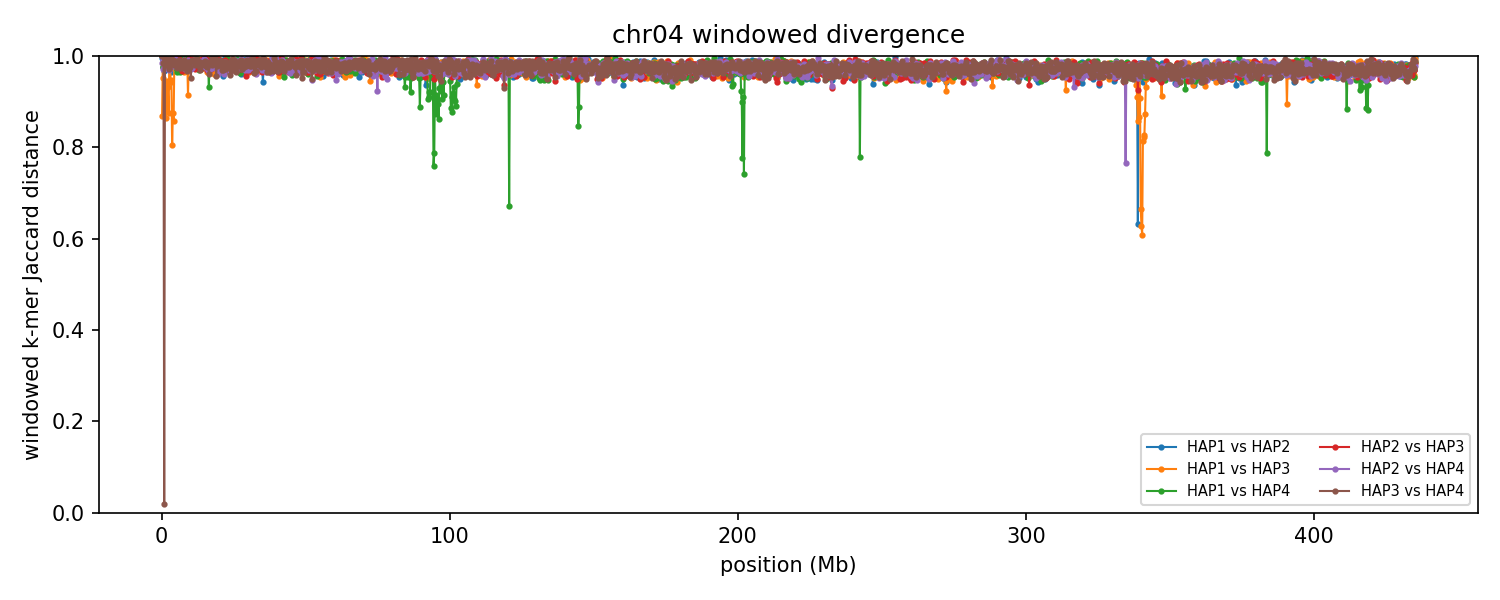

The data file committed next to this chart (first rows):
group	win_start	win_end	unit_a	unit_b	hap_a	hap_b	chrom_a	chrom_b	kmers_a	kmers_b	shared	union	jaccard_distance
chr04	1	250000	HAP1_chr04	HAP2_chr04	HAP1	HAP2	4	4	13311	196713	850	209174	0.9959
chr04	1	250000	HAP1_chr04	HAP3_chr04	HAP1	HAP3	4	4	13311	9864	2711	20464	0.8675
chr04	1	250000	HAP1_chr04	HAP4_chr04	HAP1	HAP4	4	4	13311	224618	235	237694	0.999
chr04	1	250000	HAP2_chr04	HAP3_chr04	HAP2	HAP3	4	4	196713	9864	39	206538	0.9998
chr04	1	250000	HAP2_chr04	HAP4_chr04	HAP2	HAP4	4	4	196713	224618	6356	414975	0.9847
chr04	1	250000	HAP3_chr04	HAP4_chr04	HAP3	HAP4	4	4	9864	224618	30	234452	0.9999
chr04	250001	500000	HAP1_chr04	HAP2_chr04	HAP1	HAP2	4	4	96857	208720	588	304989	0.9981
chr04	250001	500000	HAP1_chr04	HAP3_chr04	HAP1	HAP3	4	4	96857	7266	2346	101777	0.9769
chr04	250001	500000	HAP1_chr04	HAP4_chr04	HAP1	HAP4	4	4	96857	211925	7551	301231	0.9749
chr04	250001	500000	HAP2_chr04	HAP3_chr04	HAP2	HAP3	4	4	208720	7266	11	215975	0.9999
chr04	250001	500000	HAP2_chr04	HAP4_chr04	HAP2	HAP4	4	4	208720	211925	2684	417961	0.9936
chr04	250001	500000	HAP3_chr04	HAP4_chr04	HAP3	HAP4	4	4	7266	211925	41	219150	0.9998
chr04	500001	750000	HAP1_chr04	HAP2_chr04	HAP1	HAP2	4	4	223072	224036	5949	441159	0.9865
chr04	500001	750000	HAP1_chr04	HAP3_chr04	HAP1	HAP3	4	4	223072	185488	18670	389890	0.9521
chr04	500001	750000	HAP1_chr04	HAP4_chr04	HAP1	HAP4	4	4	223072	232546	11183	444435	0.9748
chr04	500001	750000	HAP2_chr04	HAP3_chr04	HAP2	HAP3	4	4	224036	185488	5570	403954	0.9862
chr04	500001	750000	HAP2_chr04	HAP4_chr04	HAP2	HAP4	4	4	224036	232546	12741	443841	0.9713
chr04	500001	750000	HAP3_chr04	HAP4_chr04	HAP3	HAP4	4	4	185488	232546	6535	411499	0.9841
chr04	750001	1000000	HAP1_chr04	HAP2_chr04	HAP1	HAP2	4	4	214463	170756	12266	372953	0.9671
chr04	750001	1000000	HAP1_chr04	HAP3_chr04	HAP1	HAP3	4	4	214463	225175	11016	428622	0.9743
chr04	750001	1000000	HAP1_chr04	HAP4_chr04	HAP1	HAP4	4	4	214463	225185	11018	428630	0.9743
chr04	750001	1000000	HAP2_chr04	HAP3_chr04	HAP2	HAP3	4	4	170756	225175	7009	388922	0.982
chr04	750001	1000000	HAP2_chr04	HAP4_chr04	HAP2	HAP4	4	4	170756	225185	7000	388941	0.982
chr04	750001	1000000	HAP3_chr04	HAP4_chr04	HAP3	HAP4	4	4	225175	225185	223152	227208	0.01785
chr04	1000001	1250000	HAP1_chr04	HAP2_chr04	HAP1	HAP2	4	4	218804	137826	5223	351407	0.9851
chr04	1000001	1250000	HAP1_chr04	HAP3_chr04	HAP1	HAP3	4	4	218804	232603	32455	418952	0.9225
chr04	1000001	1250000	HAP1_chr04	HAP4_chr04	HAP1	HAP4	4	4	218804	187478	6307	399975	0.9842
chr04	1000001	1250000	HAP2_chr04	HAP3_chr04	HAP2	HAP3	4	4	137826	232603	5632	364797	0.9846
chr04	1000001	1250000	HAP2_chr04	HAP4_chr04	HAP2	HAP4	4	4	137826	187478	4479	320825	0.986
chr04	1000001	1250000	HAP3_chr04	HAP4_chr04	HAP3	HAP4	4	4	232603	187478	6557	413524	0.9841
chr04	1250001	1500000	HAP1_chr04	HAP2_chr04	HAP1	HAP2	4	4	201583	195860	6877	390566	0.9824
chr04	1250001	1500000	HAP1_chr04	HAP3_chr04	HAP1	HAP3	4	4	201583	212294	49443	364434	0.8643
chr04	1250001	1500000	HAP1_chr04	HAP4_chr04	HAP1	HAP4	4	4	201583	68777	1107	269253	0.9959
chr04	1250001	1500000	HAP2_chr04	HAP3_chr04	HAP2	HAP3	4	4	195860	212294	6645	401509	0.9835
chr04	1250001	1500000	HAP2_chr04	HAP4_chr04	HAP2	HAP4	4	4	195860	68777	1558	263079	0.9941
chr04	1250001	1500000	HAP3_chr04	HAP4_chr04	HAP3	HAP4	4	4	212294	68777	1730	279341	0.9938
chr04	1500001	1750000	HAP1_chr04	HAP2_chr04	HAP1	HAP2	4	4	225603	220718	4546	441775	0.9897
chr04	1500001	1750000	HAP1_chr04	HAP3_chr04	HAP1	HAP3	4	4	225603	221397	36712	410288	0.9105
chr04	1500001	1750000	HAP1_chr04	HAP4_chr04	HAP1	HAP4	4	4	225603	226154	3552	448205	0.9921
chr04	1500001	1750000	HAP2_chr04	HAP3_chr04	HAP2	HAP3	4	4	220718	221397	9716	432399	0.9775
chr04	1500001	1750000	HAP2_chr04	HAP4_chr04	HAP2	HAP4	4	4	220718	226154	4587	442285	0.9896
chr04	1500001	1750000	HAP3_chr04	HAP4_chr04	HAP3	HAP4	4	4	221397	226154	8864	438687	0.9798
chr04	1750001	2000000	HAP1_chr04	HAP2_chr04	HAP1	HAP2	4	4	211253	191405	6783	395875	0.9829
chr04	1750001	2000000	HAP1_chr04	HAP3_chr04	HAP1	HAP3	4	4	211253	207892	21901	397244	0.9449
chr04	1750001	2000000	HAP1_chr04	HAP4_chr04	HAP1	HAP4	4	4	211253	204992	6245	410000	0.9848
chr04	1750001	2000000	HAP2_chr04	HAP3_chr04	HAP2	HAP3	4	4	191405	207892	2884	396413	0.9927
chr04	1750001	2000000	HAP2_chr04	HAP4_chr04	HAP2	HAP4	4	4	191405	204992	3431	392966	0.9913
chr04	1750001	2000000	HAP3_chr04	HAP4_chr04	HAP3	HAP4	4	4	207892	204992	3850	409034	0.9906
chr04	2000001	2250000	HAP1_chr04	HAP2_chr04	HAP1	HAP2	4	4	232163	220291	5117	447337	0.9886
chr04	2000001	2250000	HAP1_chr04	HAP3_chr04	HAP1	HAP3	4	4	232163	185589	26825	390927	0.9314
chr04	2000001	2250000	HAP1_chr04	HAP4_chr04	HAP1	HAP4	4	4	232163	207087	6515	432735	0.9849
chr04	2000001	2250000	HAP2_chr04	HAP3_chr04	HAP2	HAP3	4	4	220291	185589	6119	399761	0.9847
chr04	2000001	2250000	HAP2_chr04	HAP4_chr04	HAP2	HAP4	4	4	220291	207087	11447	415931	0.9725
chr04	2000001	2250000	HAP3_chr04	HAP4_chr04	HAP3	HAP4	4	4	185589	207087	6088	386588	0.9843
chr04	2250001	2500000	HAP1_chr04	HAP2_chr04	HAP1	HAP2	4	4	226230	148998	11351	363877	0.9688
chr04	2250001	2500000	HAP1_chr04	HAP3_chr04	HAP1	HAP3	4	4	226230	219015	49609	395636	0.8746
chr04	2250001	2500000	HAP1_chr04	HAP4_chr04	HAP1	HAP4	4	4	226230	217871	7404	436697	0.983
chr04	2250001	2500000	HAP2_chr04	HAP3_chr04	HAP2	HAP3	4	4	148998	219015	10233	357780	0.9714
chr04	2250001	2500000	HAP2_chr04	HAP4_chr04	HAP2	HAP4	4	4	148998	217871	4769	362100	0.9868
chr04	2250001	2500000	HAP3_chr04	HAP4_chr04	HAP3	HAP4	4	4	219015	217871	12133	424753	0.9714
... 10,386 more rows
